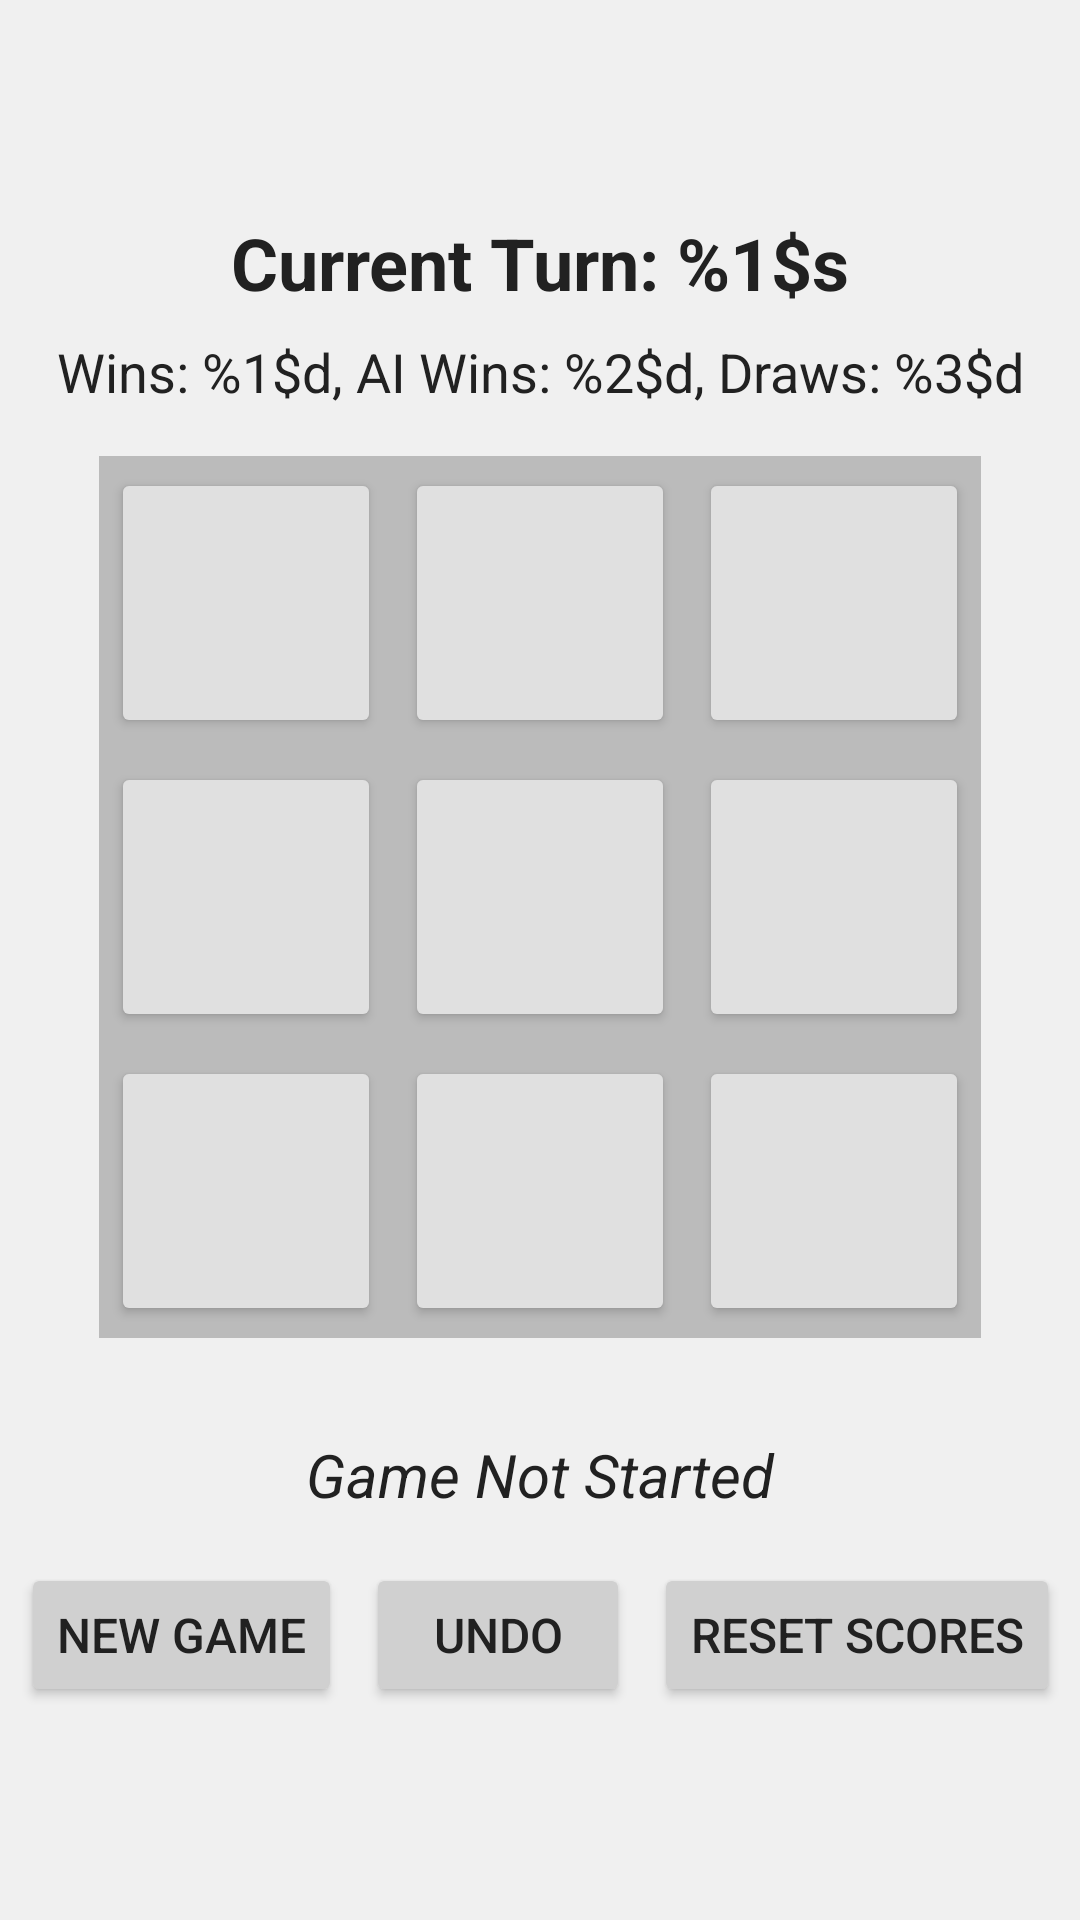

Android layout source for this screen:
<!-- AndroidManifest.xml: activity theme Theme.TicTacToe -->
<!-- res/layout/activity_game.xml -->
<?xml version="1.0" encoding="utf-8"?>

<androidx.constraintlayout.widget.ConstraintLayout
    xmlns:android="http://schemas.android.com/apk/res/android"
    xmlns:app="http://schemas.android.com/apk/res-auto"
    xmlns:tools="http://schemas.android.com/tools"
    android:layout_width="match_parent"
    android:layout_height="match_parent"
    android:background="?attr/backgroundColor"
    tools:context=".GameActivity">

    <TextView
        android:id="@+id/turn_label"
        android:layout_width="wrap_content"
        android:layout_height="wrap_content"
        android:text="@string/current_turn"
        android:textSize="24sp"
        android:textStyle="bold"
        android:textColor="?attr/textColor"
        app:layout_constraintTop_toTopOf="parent"
        app:layout_constraintStart_toStartOf="parent"
        app:layout_constraintEnd_toEndOf="parent"
        app:layout_constraintBottom_toTopOf="@id/score_label"
        app:layout_constraintVertical_chainStyle="packed"
        android:layout_marginTop="24dp"
        android:layout_marginBottom="8dp"/>

    <TextView
        android:id="@+id/score_label"
        android:layout_width="wrap_content"
        android:layout_height="wrap_content"
        android:text="@string/scores"
        android:textSize="18sp"
        android:textColor="?attr/textColor"
        app:layout_constraintTop_toBottomOf="@id/turn_label"
        app:layout_constraintStart_toStartOf="parent"
        app:layout_constraintEnd_toEndOf="parent"
        app:layout_constraintBottom_toTopOf="@id/game_grid"
        android:layout_marginBottom="16dp"/>

    <GridLayout
        android:id="@+id/game_grid"
        android:layout_width="wrap_content"
        android:layout_height="wrap_content"
        android:columnCount="3"
        android:rowCount="3"
        android:background="?attr/boardBackgroundColor"
        app:layout_constraintTop_toBottomOf="@id/score_label"
        app:layout_constraintStart_toStartOf="parent"
        app:layout_constraintEnd_toEndOf="parent"
        app:layout_constraintBottom_toTopOf="@id/status_label"
        android:layout_marginBottom="16dp">

        <Button
            android:id="@+id/button_00"
            android:layout_width="90dp"
            android:layout_height="90dp"
            android:textSize="48sp"
            android:textStyle="bold"
            android:gravity="center"
            android:layout_margin="4dp"
            android:textColor="?attr/buttonTextColor"
            android:backgroundTint="?attr/boardCellBackgroundColor"
            android:contentDescription="@string/tic_tac_toe_cell_00"
            app:cornerRadius="8dp"/>
        <Button
            android:id="@+id/button_01"
            android:layout_width="90dp"
            android:layout_height="90dp"
            android:textSize="48sp"
            android:textStyle="bold"
            android:gravity="center"
            android:layout_margin="4dp"
            android:textColor="?attr/buttonTextColor"
            android:backgroundTint="?attr/boardCellBackgroundColor"
            android:contentDescription="@string/tic_tac_toe_cell_01"
            app:cornerRadius="8dp"/>
        <Button
            android:id="@+id/button_02"
            android:layout_width="90dp"
            android:layout_height="90dp"
            android:textSize="48sp"
            android:textStyle="bold"
            android:gravity="center"
            android:layout_margin="4dp"
            android:textColor="?attr/buttonTextColor"
            android:backgroundTint="?attr/boardCellBackgroundColor"
            android:contentDescription="@string/tic_tac_toe_cell_02"
            app:cornerRadius="8dp"/>

        <Button
            android:id="@+id/button_10"
            android:layout_width="90dp"
            android:layout_height="90dp"
            android:textSize="48sp"
            android:textStyle="bold"
            android:gravity="center"
            android:layout_margin="4dp"
            android:textColor="?attr/buttonTextColor"
            android:backgroundTint="?attr/boardCellBackgroundColor"
            android:contentDescription="@string/tic_tac_toe_cell_10"
            app:cornerRadius="8dp"/>
        <Button
            android:id="@+id/button_11"
            android:layout_width="90dp"
            android:layout_height="90dp"
            android:textSize="48sp"
            android:textStyle="bold"
            android:gravity="center"
            android:layout_margin="4dp"
            android:textColor="?attr/buttonTextColor"
            android:backgroundTint="?attr/boardCellBackgroundColor"
            android:contentDescription="@string/tic_tac_toe_cell_11"
            app:cornerRadius="8dp"/>
        <Button
            android:id="@+id/button_12"
            android:layout_width="90dp"
            android:layout_height="90dp"
            android:textSize="48sp"
            android:textStyle="bold"
            android:gravity="center"
            android:layout_margin="4dp"
            android:textColor="?attr/buttonTextColor"
            android:backgroundTint="?attr/boardCellBackgroundColor"
            android:contentDescription="@string/tic_tac_toe_cell_12"
            app:cornerRadius="8dp"/>

        <Button
            android:id="@+id/button_20"
            android:layout_width="90dp"
            android:layout_height="90dp"
            android:textSize="48sp"
            android:textStyle="bold"
            android:gravity="center"
            android:layout_margin="4dp"
            android:textColor="?attr/buttonTextColor"
            android:backgroundTint="?attr/boardCellBackgroundColor"
            android:contentDescription="@string/tic_tac_toe_cell_20"
            app:cornerRadius="8dp"/>
        <Button
            android:id="@+id/button_21"
            android:layout_width="90dp"
            android:layout_height="90dp"
            android:textSize="48sp"
            android:textStyle="bold"
            android:gravity="center"
            android:layout_margin="4dp"
            android:textColor="?attr/buttonTextColor"
            android:backgroundTint="?attr/boardCellBackgroundColor"
            android:contentDescription="@string/tic_tac_toe_cell_21"
            app:cornerRadius="8dp"/>
        <Button
            android:id="@+id/button_22"
            android:layout_width="90dp"
            android:layout_height="90dp"
            android:textSize="48sp"
            android:textStyle="bold"
            android:gravity="center"
            android:layout_margin="4dp"
            android:textColor="?attr/buttonTextColor"
            android:backgroundTint="?attr/boardCellBackgroundColor"
            android:contentDescription="@string/tic_tac_toe_cell_22"
            app:cornerRadius="8dp"/>

    </GridLayout>

    <TextView
        android:id="@+id/status_label"
        android:layout_width="wrap_content"
        android:layout_height="wrap_content"
        android:text="@string/game_not_started"
        android:textSize="20sp"
        android:textStyle="italic"
        android:textColor="?attr/textColor"
        app:layout_constraintTop_toBottomOf="@id/game_grid"
        app:layout_constraintStart_toStartOf="parent"
        app:layout_constraintEnd_toEndOf="parent"
        app:layout_constraintBottom_toTopOf="@id/buttons_layout"
        android:layout_marginTop="16dp"
        android:layout_marginBottom="16dp"/>

    <LinearLayout
        android:id="@+id/buttons_layout"
        android:layout_width="wrap_content"
        android:layout_height="wrap_content"
        android:orientation="horizontal"
        app:layout_constraintTop_toBottomOf="@id/status_label"
        app:layout_constraintStart_toStartOf="parent"
        app:layout_constraintEnd_toEndOf="parent"
        app:layout_constraintBottom_toBottomOf="parent"
        android:layout_marginBottom="24dp">

        <Button
            android:id="@+id/new_game_button"
            android:layout_width="wrap_content"
            android:layout_height="wrap_content"
            android:text="@string/new_game"
            android:padding="12dp"
            android:textSize="16sp"
            android:textColor="?attr/buttonTextColor"
            android:backgroundTint="?attr/buttonBackgroundColor"
            app:cornerRadius="12dp"
            android:layout_marginEnd="8dp"/>

        <Button
            android:id="@+id/undo_button"
            android:layout_width="wrap_content"
            android:layout_height="wrap_content"
            android:text="@string/undo"
            android:padding="12dp"
            android:textSize="16sp"
            android:textColor="?attr/buttonTextColor"
            android:backgroundTint="?attr/buttonBackgroundColor"
            app:cornerRadius="12dp"
            android:layout_marginEnd="8dp"/>

        <Button
            android:id="@+id/reset_scores_button"
            android:layout_width="wrap_content"
            android:layout_height="wrap_content"
            android:text="@string/reset_scores"
            android:padding="12dp"
            android:textSize="16sp"
            android:textColor="?attr/buttonTextColor"
            android:backgroundTint="?attr/buttonBackgroundColor"
            app:cornerRadius="12dp"/>

    </LinearLayout>

</androidx.constraintlayout.widget.ConstraintLayout>
<!-- resources referenced by this layout -->
<resources>
  <string name="current_turn">Current Turn: %1$s</string>
  <string name="game_not_started">Game Not Started</string>
  <string name="new_game">NEW GAME</string>
  <string name="reset_scores">RESET SCORES</string>
  <string name="scores">Wins: %1$d, AI Wins: %2$d, Draws: %3$d</string>
  <string name="tic_tac_toe_cell_00">Tic Tac Toe cell at row 0, column 0</string>
  <string name="tic_tac_toe_cell_01">Tic Tac Toe cell at row 0, column 1</string>
  <string name="tic_tac_toe_cell_02">Tic Tac Toe cell at row 0, column 2</string>
  <string name="tic_tac_toe_cell_10">Tic Tac Toe cell at row 1, column 0</string>
  <string name="tic_tac_toe_cell_11">Tic Tac Toe cell at row 1, column 1</string>
  <string name="tic_tac_toe_cell_12">Tic Tac Toe cell at row 1, column 2</string>
  <string name="tic_tac_toe_cell_20">Tic Tac Toe cell at row 2, column 0</string>
  <string name="tic_tac_toe_cell_21">Tic Tac Toe cell at row 2, column 1</string>
  <string name="tic_tac_toe_cell_22">Tic Tac Toe cell at row 2, column 2</string>
  <string name="undo">UNDO</string>
  <style name="Theme.TicTacToe" parent="Theme.MaterialComponents.DayNight.NoActionBar">
          
          <item name="colorPrimary">@color/purple_500</item>
          <item name="colorPrimaryVariant">@color/purple_700</item>
          <item name="colorOnPrimary">@color/white</item>
          
          <item name="colorSecondary">@color/teal_200</item>
          <item name="colorSecondaryVariant">@color/teal_700</item>
          <item name="colorOnSecondary">@color/black</item>
          
          <item name="android:statusBarColor" tools:targetApi="l">?attr/colorPrimaryVariant</item>
  
          
          <item name="backgroundColor">@color/light_background</item>
          <item name="textColor">@color/light_text</item>
          <item name="buttonBackgroundColor">@color/light_button_background</item>
          <item name="buttonTextColor">@color/light_button_text</item>
          <item name="boardBackgroundColor">@color/light_board_background</item>
          <item name="boardCellBackgroundColor">@color/light_board_cell_background</item>
          <item name="boardLineColor">@color/light_board_line_color</item>
  
          
          <item name="android:windowBackground">@drawable/app_window_background</item>
          
          <item name="android:colorBackground">?attr/backgroundColor</item>
      </style>
  <color name="purple_500">#FF6200EE</color>
  <color name="purple_700">#FF3700B3</color>
  <color name="white">#FFFFFFFF</color>
  <color name="teal_200">#FF03DAC5</color>
  <color name="teal_700">#FF018786</color>
  <color name="black">#FF000000</color>
  <color name="light_background">#F0F0F0</color>
  <color name="light_text">#212121</color>
  <color name="light_button_background">#D0D0D0</color>
  <color name="light_button_text">#212121</color>
  <color name="light_board_background">#BBBBBB</color>
  <color name="light_board_cell_background">#E0E0E0</color>
  <color name="light_board_line_color">#FFFFFF</color>
  <!-- drawable app_window_background (drawable) -->
  <?xml version="1.0" encoding="utf-8"?>
  
  <color xmlns:android="http://schemas.android.com/apk/res/android"
      android:color="?attr/backgroundColor" />
</resources>
